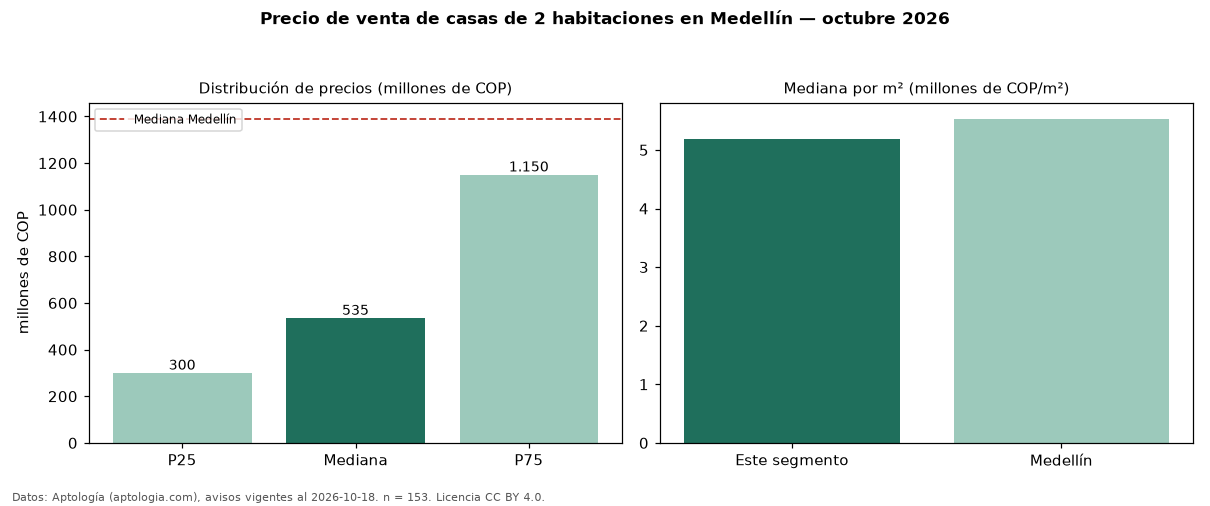

The data file committed next to this chart (first rows):
seccion, metrica, valor, moneda, n
precio, p25, 300000000, COP, 153
precio, mediana, 535000000, COP, 153
precio, p75, 1150000000, COP, 153
precio, minimo, 215000000, COP, 153
precio, maximo, 6500000000, COP, 153
m2, mediana_precio_m2, 5185185, COP, 139
m2, area_mediana_m2, 108.2, m2, 139
admin, mediana_admin_mes, 499386, COP, 29
banos, mediana_banos, 2.0, , 
parqueadero, pct_con_parqueadero, 65.4, %, 107
estrato, estrato_mas_frecuente, 3, , 143
habitaciones, 2, 535000000, COP, 153
ciudad, mediana_ciudad_referencia, 1390000000, COP, 
ciudad, mediana_m2_ciudad, 5531915, COP, 
fuente, fecha_datos, 2026-10-18, , 
fuente, atribucion, https://www.aptologia.com/venta/medellin, , 
fuente, licencia, CC BY 4.0, , 
